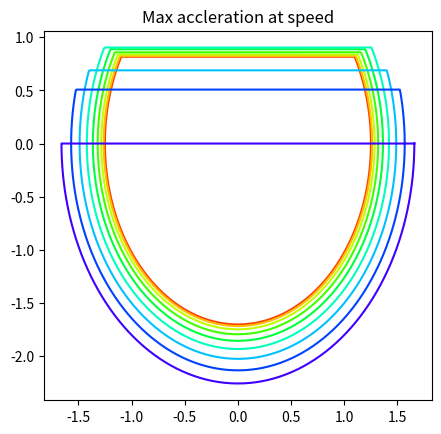

Write Python code to recreate this figure.
# simple dynamic model of a vehicle

import numpy as np
import matplotlib.pyplot as plt

import math, matplotlib
AIRDENSITY = 1.204

class polynomial:
    def __init__(this, values : list[float]):
        this.values = values
        this.max_power = len(values)
    
    def f(this, x):
        n = this.values[-1]
        for i in range(1, this.max_power):
            n += this.values[- (i + 1)] * x ** i
        return n


class vehicle:
    def __init__(
            this,
            # Basic
            mass                : float,
            wheelbase           : float,
            trackwidth          : float,
            coeff_fric_lon      : polynomial, # coeff per load N
            coeff_fric_lat      : polynomial, # coeff per load N
            wheel_radius        : float,
            # Suspension
            lon_load_transfer   : polynomial, # part of mass to front per accel
            lat_load_transfer   : polynomial, # part of mass to right side per accel
            # Drivetrain
            final_drive_ratio   : float,
            motor_efficiency    : polynomial, # part of motor efficiency per torque
            drive_efficiency    : float,
            # Aero
            drag_area           : float,
            downforce_area      : float,
            # High Voltage
            max_torque          : float,
            max_power_per_soc   : polynomial,
            capacity            : float,
            # Misc
            AWD                 : bool = False
            ):
        this.mass = mass
        this.wheelbase = wheelbase
        this.trackwidth = trackwidth
        this.coeff_fric_lon = coeff_fric_lon
        this.coeff_fric_lat = coeff_fric_lat
        this.wheel_radius = wheel_radius

        this.lon_load_transfer = lon_load_transfer
        this.lat_load_transfer = lat_load_transfer

        this.final_drive_ratio = final_drive_ratio
        this.motor_efficiency = motor_efficiency
        this.drive_efficiency = drive_efficiency

        this.drag_area = drag_area
        this.downforce_area = downforce_area

        this.max_torque = max_torque
        this.max_power_per_soc = max_power_per_soc
        this.capacity = capacity

        this.tire_circumference = wheel_radius * np.radians(360)

        this.AWD = AWD

        # END

    

    def max_accel_g(this, velocity : float, soc : float):
        motor_rps = (velocity / this.tire_circumference) * this.final_drive_ratio
        if motor_rps * 60 > 6500: return 0
        
        d_force = this.get_downforce(velocity) + (this.mass * 9.81)

        max_motor_torque = min(this.max_torque, this.max_power_per_soc.f(soc) * 9.54929677 / (motor_rps * 60))
        max_motor_force = max_motor_torque * this.final_drive_ratio / this.wheel_radius
        max_motor_force *= this.drive_efficiency
        max_motor_force -= this.get_drag(velocity)
        max_motor_g = max_motor_force / (this.mass * 9.81)
       
        max_tire_g = 0

        i = 0
        while(max_tire_g < max_motor_g and i < 5):
            lon_pos = this.lon_load_transfer.f(max_tire_g)
            lon_neg = 1 - this.lon_load_transfer.f(max_tire_g)
            lat_pos = this.lat_load_transfer.f(0)
            lat_neg = 1 - this.lat_load_transfer.f(0)

            normal_force_rr = lon_neg * lat_pos * d_force
            normal_force_lr = lon_neg * lat_neg * d_force
            normal_force_rf = lon_pos * lat_pos * d_force
            normal_force_lf = lon_pos * lat_neg * d_force

            max_tire_force = this.coeff_fric_lon.f(normal_force_rr) * normal_force_rr
            max_tire_force += this.coeff_fric_lon.f(normal_force_lr) * normal_force_lr
            if this.AWD:
                max_tire_force += this.coeff_fric_lon.f(normal_force_rf) * normal_force_rf
                max_tire_force += this.coeff_fric_lon.f(normal_force_lf) * normal_force_lf
            max_tire_g = max_tire_force / (this.mass * 9.81)
            
            i += 1

        return min(max_motor_g, max_tire_g)
         
    def get_drag(this, velocity):
        return (this.downforce_area * (velocity**2))

    def get_tire_f(this, normal_force):
        return this.coeff_fric_lon  

    def get_downforce(this, velocity):
        return (this.downforce_area * (velocity**2))

    def plot_elipse(this, velocity : float):
        t = np.linspace(0, 360, 360)
        
        df_mult = ((this.mass * 9.81) + this.get_downforce(velocity)) / (this.mass * 9.81)

        x = this.coeff_fric_lat.f(df_mult / 2) * df_mult * np.cos(np.radians(t))
        y = this.coeff_fric_lon.f(df_mult / 2) * df_mult * np.sin(np.radians(t))

        mv = this.max_accel_g(velocity, 100)

        y = np.array(list(map((lambda n : min(n, mv)), y)))

        plt.plot(x,y, color=matplotlib.colors.hsv_to_rgb(((velocity / 60.0), 1, 1)))

if __name__ == '__main__':
    v = vehicle(280, 2, 1.5, polynomial([-0.0001, 1.7]), polynomial([1.25]), 0.22,
                polynomial([0.5]), polynomial([0.5]), 
                4.0, polynomial([0.94]), 0.98, 
                0.5, 0.5, 
                300, polynomial([80000]), 6.2, #[7.01587e-7, 0, 0.0793916, -19.2291, 1525.91552, 0]), 6.2
                )
    
    plt.gca().set_aspect('equal')
    for i in range(0, 9):
        v.plot_elipse(float(i * 5) + 2.43) #7312455278365)

    plt.title("Max accleration at speed")
    plt.show()
